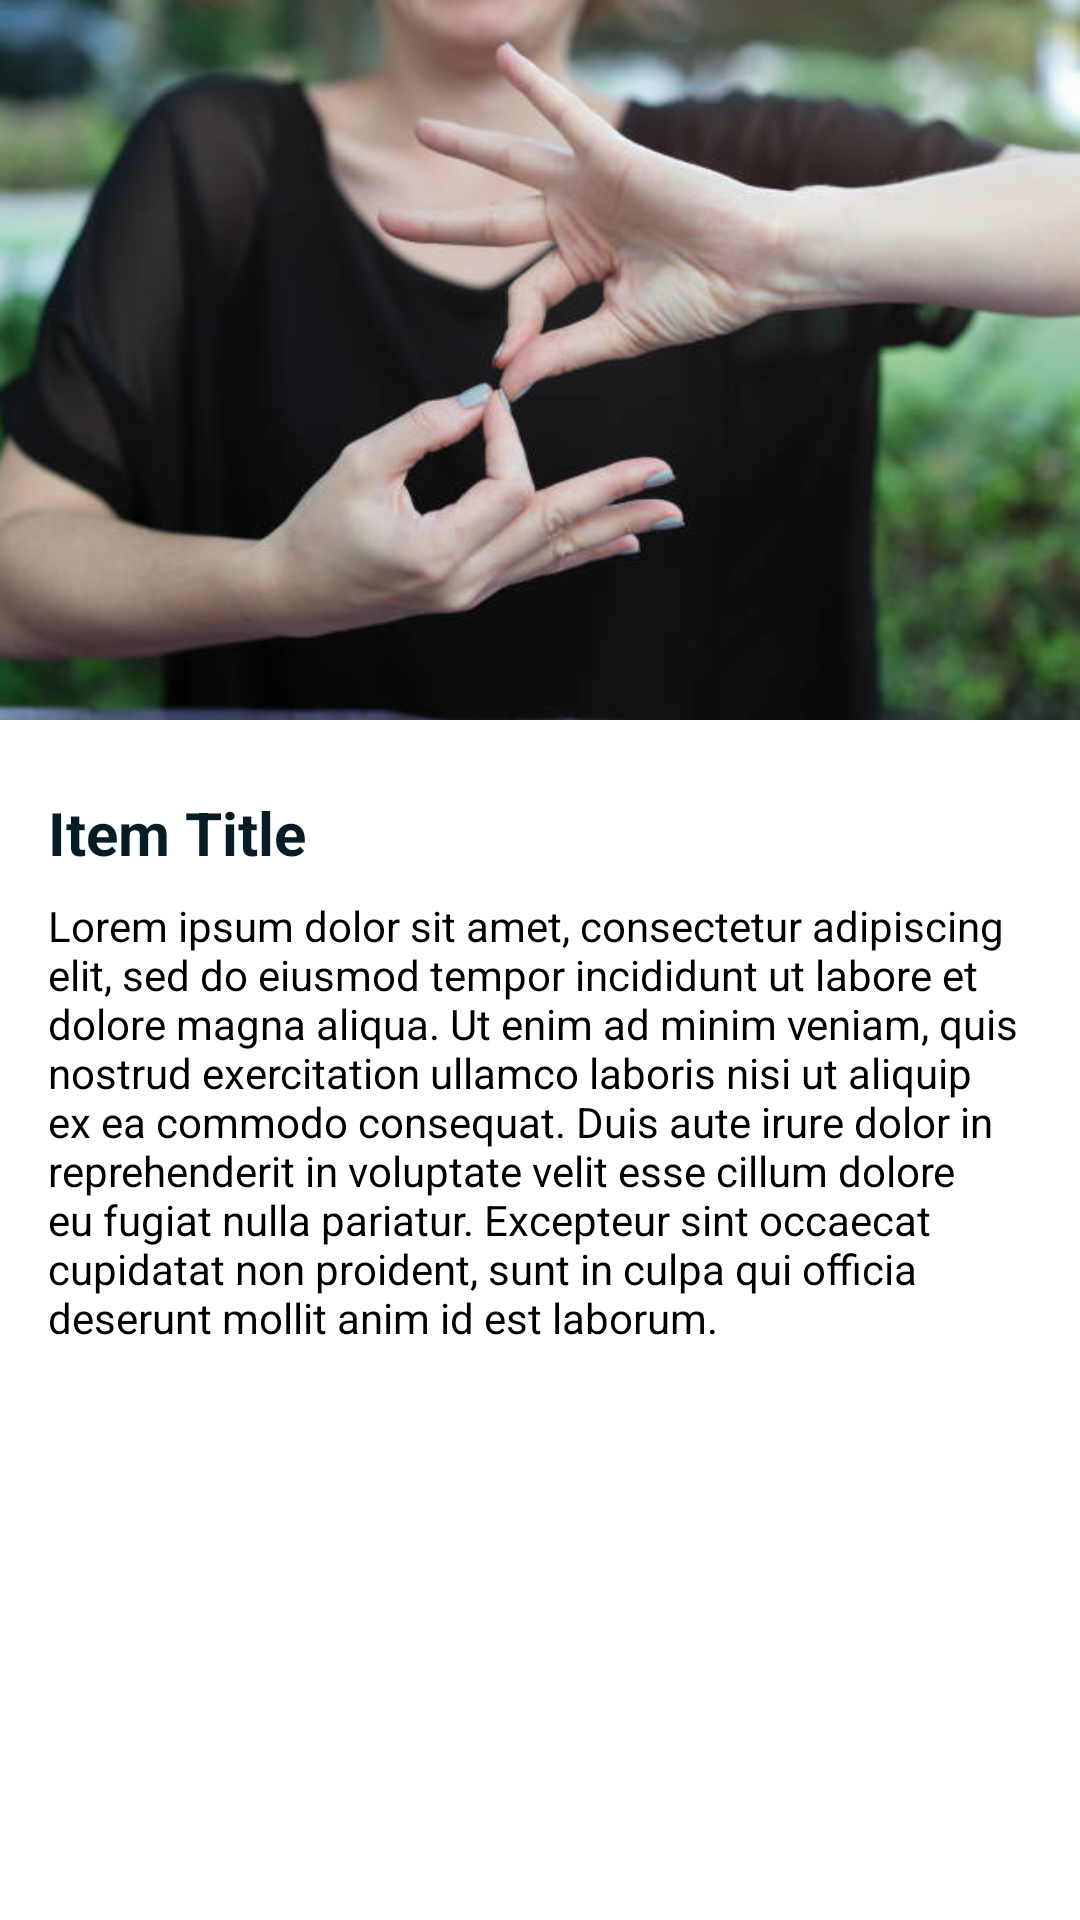

Write the Android layout XML for this screen, with the resource values it uses.
<!-- AndroidManifest.xml: application theme Theme.VSL -->
<!-- res/layout/activity_detail.xml -->
<?xml version="1.0" encoding="utf-8"?>
<androidx.core.widget.NestedScrollView xmlns:android="http://schemas.android.com/apk/res/android"
    xmlns:app="http://schemas.android.com/apk/res-auto"
    xmlns:tools="http://schemas.android.com/tools"
    android:layout_width="match_parent"
    android:layout_height="match_parent"
    android:background="@color/white"
    tools:context=".ui.detail.DetailActivity">

    <androidx.constraintlayout.widget.ConstraintLayout
        android:layout_width="match_parent"
        android:layout_height="match_parent">

        <ImageView
            android:id="@+id/ivDetail"
            android:layout_width="wrap_content"
            android:layout_height="240dp"
            android:scaleType="centerCrop"
            app:layout_constraintEnd_toEndOf="parent"
            app:layout_constraintStart_toStartOf="parent"
            app:layout_constraintTop_toTopOf="parent"
            app:srcCompat="@drawable/img_letter_b" />

        <TextView
            android:id="@+id/tvTitle"
            android:layout_width="wrap_content"
            android:layout_height="wrap_content"
            android:layout_marginStart="16dp"
            android:layout_marginTop="24dp"
            android:text="@string/item_title"
            android:textColor="@color/dark"
            android:textSize="20sp"
            android:textStyle="bold"
            app:layout_constraintStart_toStartOf="parent"
            app:layout_constraintTop_toBottomOf="@+id/ivDetail" />

        <TextView
            android:id="@+id/tvDesc"
            android:layout_width="0dp"
            android:layout_height="wrap_content"
            android:layout_marginStart="16dp"
            android:layout_marginTop="8dp"
            android:layout_marginEnd="16dp"
            android:layout_marginBottom="24dp"
            android:text="@string/lorem_ipsum"
            android:textColor="@color/black"
            app:layout_constraintBottom_toBottomOf="parent"
            app:layout_constraintEnd_toEndOf="parent"
            app:layout_constraintStart_toStartOf="parent"
            app:layout_constraintTop_toBottomOf="@+id/tvTitle" />

        <ImageView
            android:id="@+id/imageView5"
            android:layout_width="wrap_content"
            android:layout_height="wrap_content"
            android:layout_marginStart="16dp"
            android:layout_marginTop="8dp"
            app:layout_constraintStart_toStartOf="parent"
            app:layout_constraintTop_toTopOf="parent"
            app:srcCompat="@drawable/ic_arrow_back_24" />

    </androidx.constraintlayout.widget.ConstraintLayout>


</androidx.core.widget.NestedScrollView>
<!-- resources referenced by this layout -->
<resources>
  <color name="black">#FF000000</color>
  <color name="dark">#081C26</color>
  <color name="white">#FFFFFFFF</color>
  <!-- drawable img_letter_b: jpg bitmap (drawable, 25598 bytes) -->
  <string name="item_title">Item Title</string>
  <string name="lorem_ipsum">Lorem ipsum dolor sit amet, consectetur adipiscing elit, sed do eiusmod tempor incididunt ut labore et dolore magna aliqua. Ut enim ad minim veniam, quis nostrud exercitation ullamco laboris nisi ut aliquip ex ea commodo consequat. Duis aute irure dolor in reprehenderit in voluptate velit esse cillum dolore eu fugiat nulla pariatur. Excepteur sint occaecat cupidatat non proident, sunt in culpa qui officia deserunt mollit anim id est laborum.</string>
  <style name="Theme.VSL" parent="Base.Theme.VSL" />
  <style name="Base.Theme.VSL" parent="Theme.Material3.DayNight.NoActionBar">
          
           <item name="colorPrimary">@color/white</item>
      </style>
</resources>
